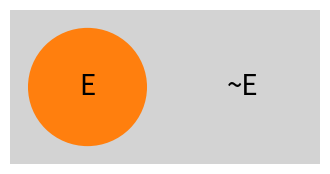
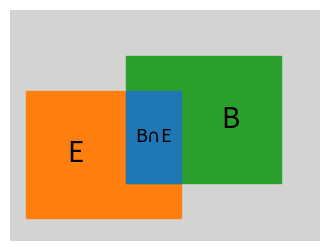
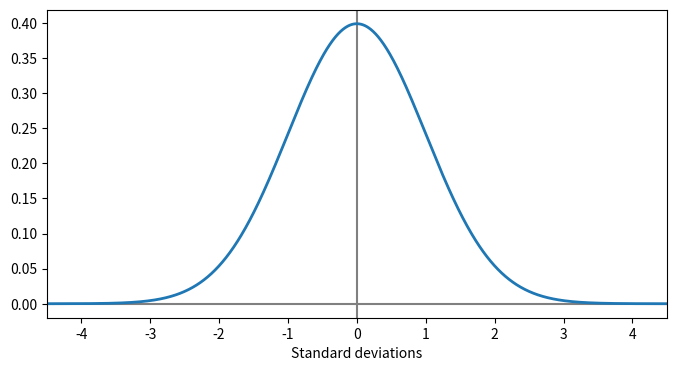
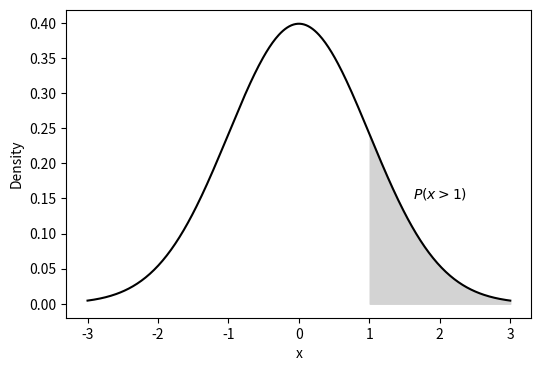

Python code for these plots, in order:

# Load required packages

import matplotlib.pyplot as plt
import numpy as np



from matplotlib.patches import Circle, Rectangle
fig, ax = plt.subplots(figsize=(4, 2))
ax.add_patch(Rectangle((0, 0), width=4, height=2, color='lightgrey'))
ax.add_patch(Circle((1, 1), radius=0.75, color='C1', fill='C2', lw=2))
ax.text(1, 1, 'E', ha='center', va='center', fontsize=20)
ax.text(3, 1, '~E', ha='center', va='center', fontsize=20)
ax.set_xlim(0, 4)
ax.set_ylim(0, 2)
ax.axis('off')



from matplotlib.patches import Rectangle
w, h = 4, 2
x1, x2, x3, x4 = 0.2, 1.5, 2.2, 3.5
y1, y2, y3, y4 = 0.2, 0.5, 1.3, 1.6
fig, ax = plt.subplots(figsize=(4, 3))
ax.add_patch(Rectangle((0, 0), width=w, height=h, color='lightgrey'))
ax.add_patch(Rectangle((x1, y1), width=(x3-x1), height=(y3-y1), color='C1'))
ax.text(0.5*(x1+x2), 0.5*(y1+y3), 'E', ha='center', va='center', fontsize=20)
ax.add_patch(Rectangle((x2, y2), width=(x4-x2), height=(y4-y2), color='C2'))
ax.text(0.5*(x3+x4), 0.5*(y2+y4), 'B', ha='center', va='center', fontsize=20)
ax.add_patch(Rectangle((x2, y2), width=(x3-x2), height=(y3-y2), color='C0'))
ax.text(0.5*(x2+x3), 0.5*(y2+y3), 'B$\cap$E', ha='center', va='center', fontsize=13)
ax.set_xlim(0, w)
ax.set_ylim(0, h)
ax.axis('off')
plt.show()



import random
import pandas as pd

random.seed(123)
nrepeat = 10_000
nr_heads = []
for _ in range(nrepeat):
    nr_head = random.choices(["H", "T"], k=150).count("H")
    nr_heads.append(nr_head)

ax = pd.Series(nr_heads).plot.hist(bins=np.arange(49.5, 100, 1))
ax.axvline(75, color='black', linestyle='--')
ax.set_xlabel("Number of heads")

## The normal distribution

from scipy import stats
x = np.linspace(-4.5, 4.5, 1000)
y = stats.norm.pdf(x, 0, 1)
fig, ax = plt.subplots(figsize=(8, 4))
ax.axhline(0, color="grey")
ax.axvline(0, color="grey")
ax.plot(x, y, linewidth=2)
ax.set_xlabel("Standard deviations")
ax.set_ylabel("")
ax.set_xlim(-4.5, 4.5)
plt.show()

## Normal distribution $p > x$

x = np.linspace(-3, 3, 401)
y = stats.norm.pdf(x)

fig, ax = plt.subplots(figsize=[6, 4])
ax.plot(x, y, c="black")

ax.fill_between(x[x>1], y[x>1], color="lightgrey")

ax.text(2, 0.15, "$P(x>1)$", horizontalalignment="center")

ax.set_xlabel("x")
ax.set_ylabel("Density")
plt.show()
